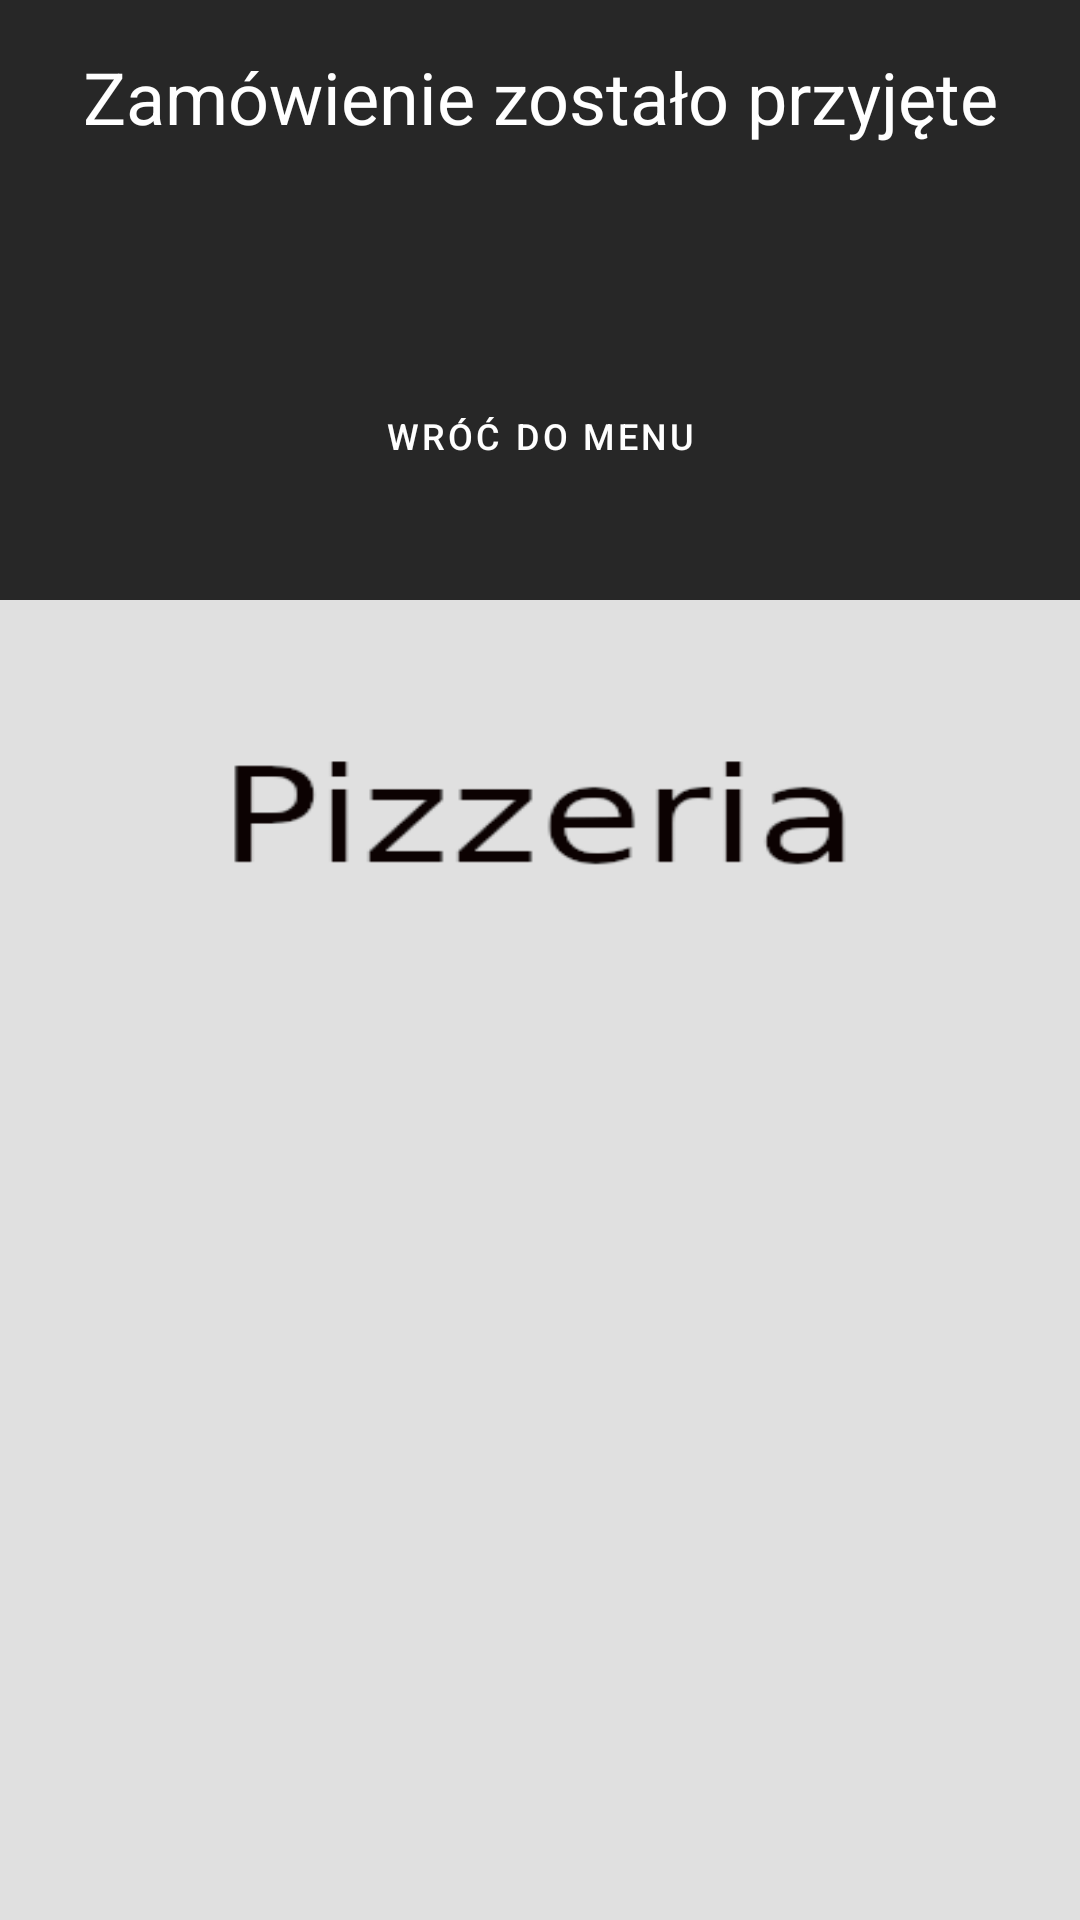

Android layout source for this screen:
<!-- AndroidManifest.xml: application theme SplashScreenStyle -->
<!-- res/layout/order_info_dialog.xml -->
<?xml version="1.0" encoding="utf-8"?>
<androidx.constraintlayout.widget.ConstraintLayout xmlns:android="http://schemas.android.com/apk/res/android"
    xmlns:app="http://schemas.android.com/apk/res-auto"
    xmlns:tools="http://schemas.android.com/tools"
    android:layout_width="match_parent"
    android:layout_height="wrap_content"
    android:background="@color/blacky"
    android:maxHeight="200dp">

    <TextView
        android:id="@+id/textView36"
        android:layout_width="0dp"
        android:layout_height="wrap_content"
        android:layout_marginStart="16dp"
        android:layout_marginTop="16dp"
        android:layout_marginEnd="16dp"
        android:gravity="center"
        android:text="Zamówienie zostało przyjęte"
        android:textColor="@color/white"
        android:textSize="24sp"
        app:layout_constraintEnd_toEndOf="parent"
        app:layout_constraintStart_toStartOf="parent"
        app:layout_constraintTop_toTopOf="parent" />

    <TextView
        android:id="@+id/tvWaitTimeInfo"
        android:layout_width="wrap_content"
        android:layout_height="wrap_content"
        android:layout_marginStart="16dp"
        android:layout_marginTop="16dp"
        android:layout_marginEnd="16dp"
        android:gravity="center"
        android:textColor="@color/white"
        android:textSize="18sp"
        app:layout_constraintEnd_toEndOf="parent"
        app:layout_constraintStart_toStartOf="parent"
        app:layout_constraintTop_toBottomOf="@+id/textView36" />

    <com.google.android.material.button.MaterialButton
        android:id="@+id/btnBackToMenu"
        android:layout_width="0dp"
        android:layout_height="35dp"
        android:layout_marginStart="16dp"
        android:layout_marginTop="16dp"
        android:layout_marginEnd="16dp"
        android:layout_marginBottom="16dp"
        android:background="@drawable/rounded_background"
        android:text="Wróć do menu"
        android:textSize="12sp"
        app:backgroundTint="@color/red"
        app:layout_constraintBottom_toBottomOf="parent"
        app:layout_constraintEnd_toEndOf="parent"
        app:layout_constraintStart_toStartOf="parent"
        app:layout_constraintTop_toBottomOf="@+id/tvWaitTimeInfo" />

</androidx.constraintlayout.widget.ConstraintLayout>
<!-- resources referenced by this layout -->
<resources>
  <color name="blacky">#272727</color>
  <color name="red">#be1522</color>
  <color name="white">#FFFFFFFF</color>
  <style name="SplashScreenStyle" parent="Theme.MaterialComponents.DayNight.NoActionBar">
          <item name="android:windowBackground">@drawable/splash</item>
          <item name="android:windowTranslucentStatus">true</item>
          <item name="android:windowTranslucentNavigation">true</item>
      </style>
  <!-- drawable splash: png bitmap (drawable, 6913 bytes) -->
</resources>
